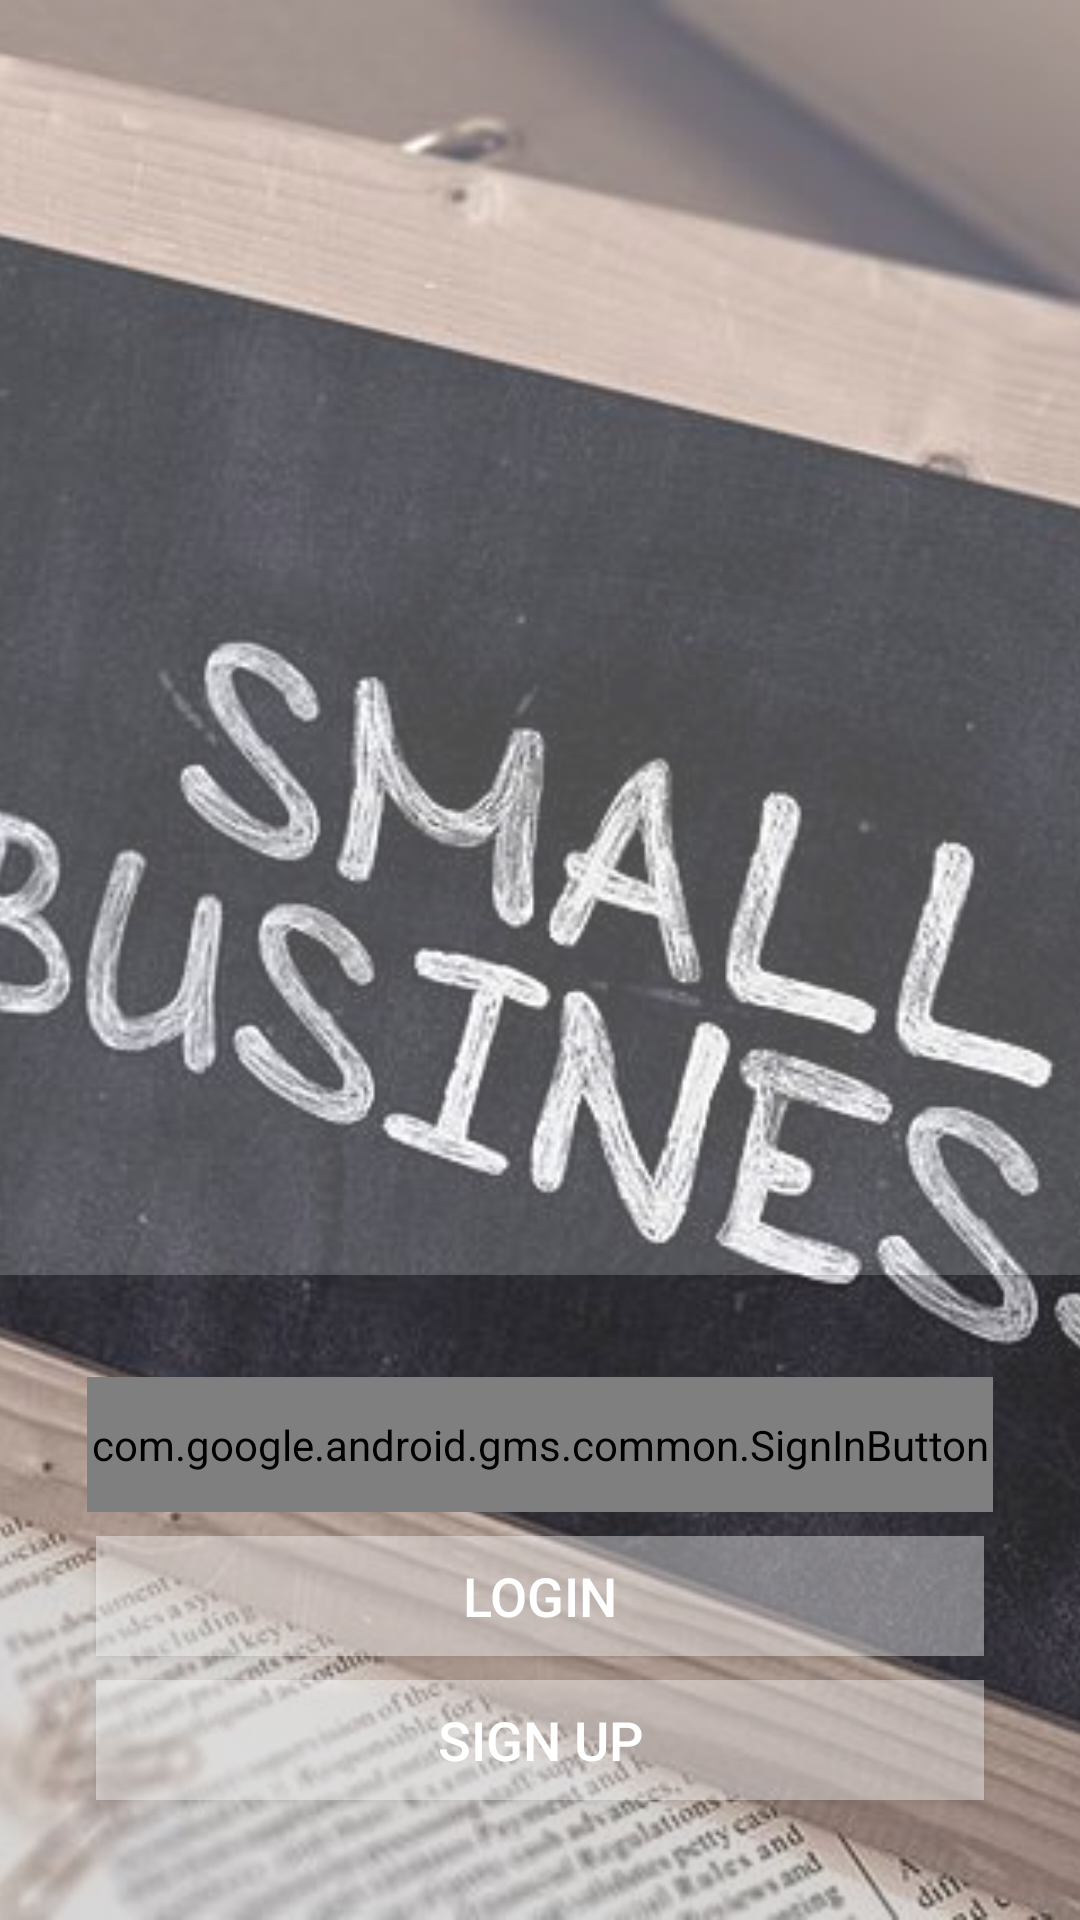

Produce the Android XML layout that renders to this screen, including the resource entries it uses.
<!-- AndroidManifest.xml: application theme Theme.FlexyOwner -->
<!-- res/layout/activity_landing.xml -->
<?xml version="1.0" encoding="utf-8"?>
<androidx.constraintlayout.widget.ConstraintLayout xmlns:android="http://schemas.android.com/apk/res/android"
    xmlns:app="http://schemas.android.com/apk/res-auto"
    xmlns:tools="http://schemas.android.com/tools"
    android:layout_width="match_parent"
    android:layout_height="match_parent"
    tools:context=".LandingActivity">


    <View
        android:id="@+id/view2"
        android:layout_width="418dp"
        android:layout_height="215dp"
        android:background="#99272121"
        app:layout_constraintBottom_toBottomOf="@+id/imageViewBackground"
        app:layout_constraintEnd_toEndOf="parent"
        app:layout_constraintStart_toStartOf="parent" />

    <ImageView
        android:id="@+id/imageViewBackground"
        android:layout_width="0dp"
        android:layout_height="0dp"
        android:alpha="0.7"
        android:contentDescription="@string/imageView"
        android:scaleType="centerCrop"
        app:layout_constraintBottom_toBottomOf="parent"
        app:layout_constraintEnd_toEndOf="parent"
        app:layout_constraintHorizontal_bias="0.0"
        app:layout_constraintStart_toStartOf="parent"
        app:layout_constraintTop_toTopOf="parent"
        app:layout_constraintVertical_bias="0.0"
        app:srcCompat="@drawable/backgroundflexyowner"/>

    <com.google.android.gms.common.SignInButton
        android:id="@+id/sign_in_button"
        android:layout_width="0dp"
        android:layout_height="45dp"
        android:layout_marginStart="29dp"
        android:layout_marginLeft="29dp"
        android:layout_marginEnd="29dp"
        android:layout_marginRight="29dp"
        android:layout_marginBottom="8dp"
        android:textColor="@color/cardview_dark_background"
        app:layout_constraintBottom_toTopOf="@+id/buttonLogin"
        app:layout_constraintEnd_toEndOf="parent"
        app:layout_constraintHorizontal_bias="0.0"
        app:layout_constraintStart_toStartOf="parent" />

    <Button
        android:id="@+id/buttonLogin"
        android:layout_width="0dp"
        android:layout_height="40dp"
        android:layout_marginStart="32dp"
        android:layout_marginLeft="32dp"
        android:layout_marginEnd="32dp"
        android:layout_marginRight="32dp"
        android:layout_marginBottom="8dp"
        android:background="#66FFFFFF"
        android:text="@string/login"
        android:textColor="@android:color/white"
        android:textSize="18sp"
        app:layout_constraintBottom_toTopOf="@+id/buttonSignUp"
        app:layout_constraintEnd_toEndOf="parent"
        app:layout_constraintStart_toStartOf="parent" />

    <Button
        android:id="@+id/buttonSignUp"
        android:layout_width="0dp"
        android:layout_height="40dp"
        android:layout_marginStart="32dp"
        android:layout_marginLeft="32dp"
        android:layout_marginEnd="32dp"
        android:layout_marginRight="32dp"
        android:layout_marginBottom="40dp"
        android:background="#66FFFFFF"
        android:text="@string/signUp"
        android:textColor="@android:color/white"
        android:textSize="18sp"
        app:layout_constraintBottom_toBottomOf="@+id/imageViewBackground"
        app:layout_constraintEnd_toEndOf="parent"
        app:layout_constraintStart_toStartOf="parent" />

</androidx.constraintlayout.widget.ConstraintLayout>
<!-- resources referenced by this layout -->
<resources>
  <!-- drawable backgroundflexyowner: jpg bitmap (drawable, 64149 bytes) -->
  <string name="imageView">Image</string>
  <string name="login">Login</string>
  <string name="signUp">Sign Up</string>
  <style name="Theme.FlexyOwner" parent="Theme.MaterialComponents.DayNight.DarkActionBar">
          
          <item name="colorPrimary">@color/purple_500</item>
          <item name="colorPrimaryVariant">@color/purple_700</item>
          <item name="colorOnPrimary">@color/white</item>
          
          <item name="colorSecondary">@color/teal_200</item>
          <item name="colorSecondaryVariant">@color/teal_700</item>
          <item name="colorOnSecondary">@color/black</item>
          
          <item name="android:statusBarColor" tools:targetApi="l">?attr/colorPrimaryVariant</item>
          
      </style>
  <!-- not gathered from this repository: default colours our renderer supplied (Android Studio template values) -->
  <color name="purple_500">#FF6200EE</color>
  <color name="purple_700">#FF3700B3</color>
  <color name="teal_200">#FF03DAC5</color>
  <color name="teal_700">#FF018786</color>
  <color name="black">#FF000000</color>
  <color name="white">#FFFFFFFF</color>
</resources>
